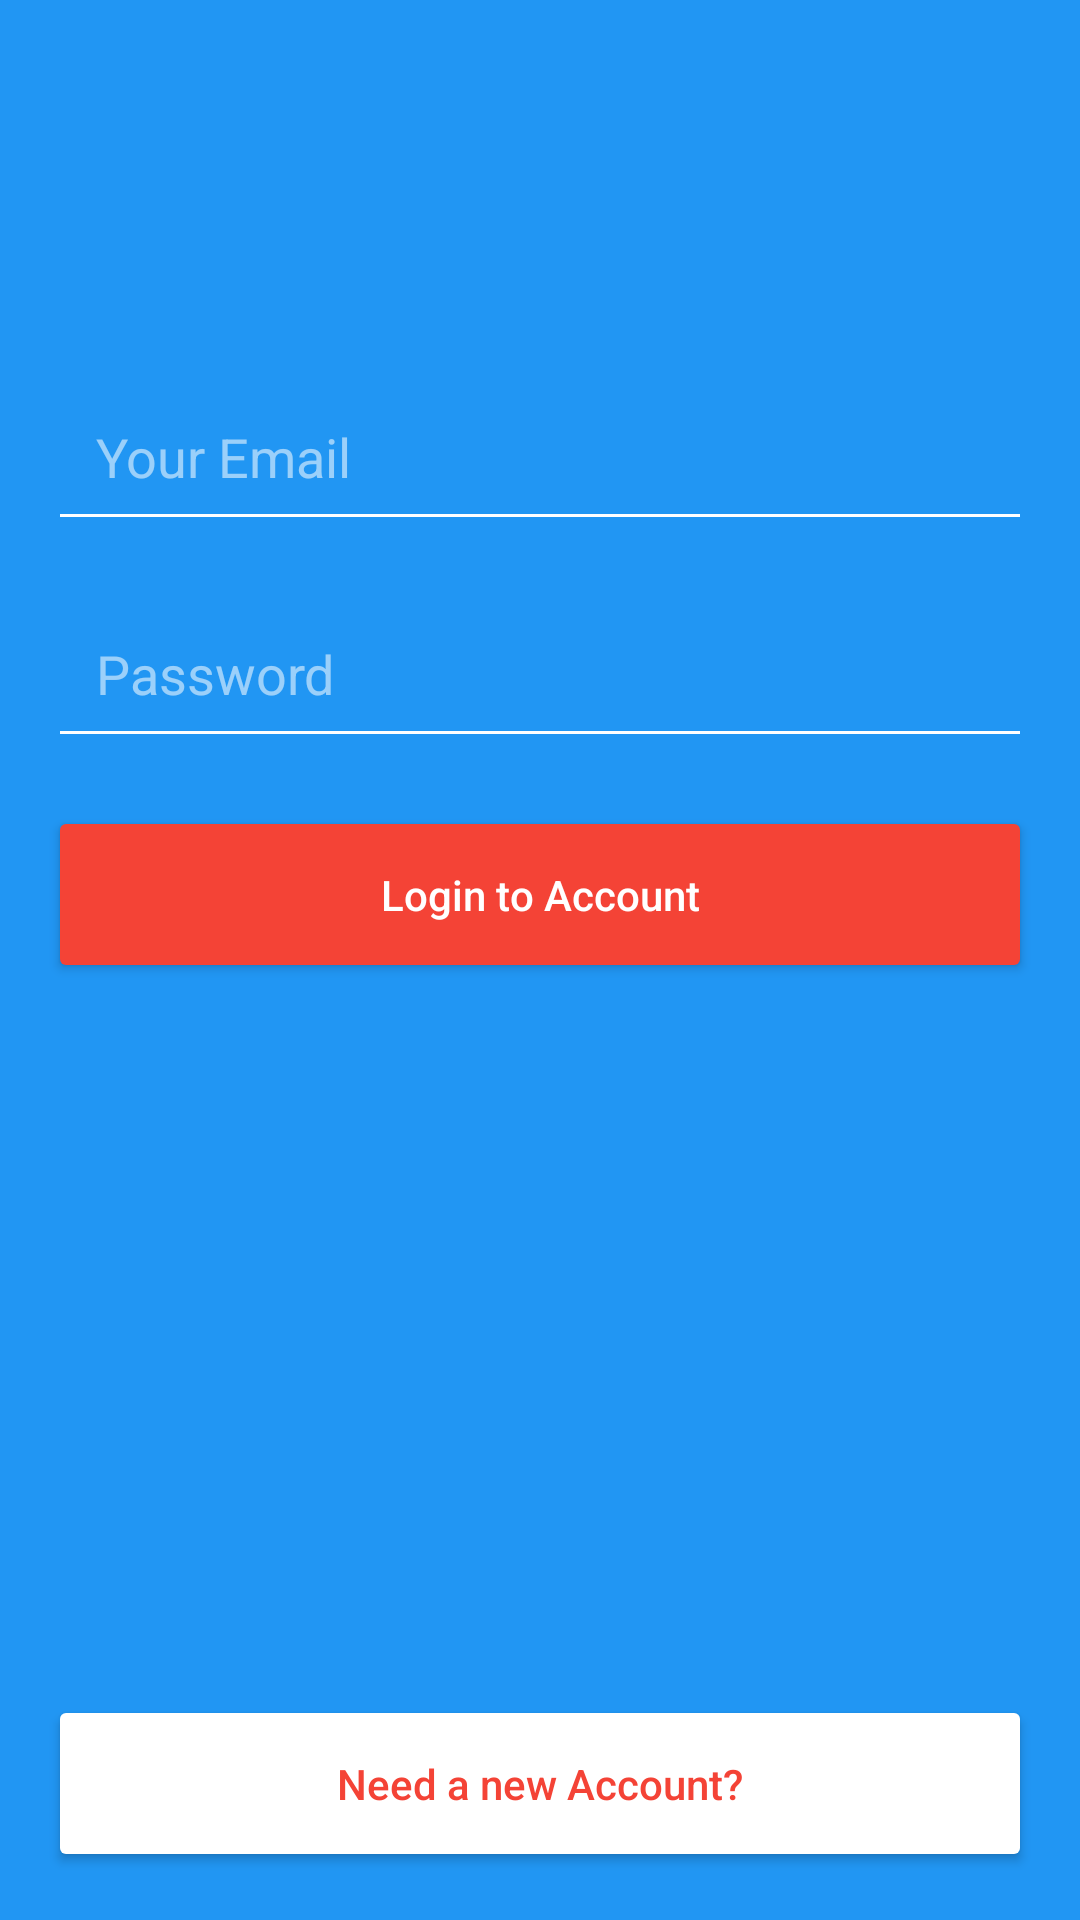

This screen was rendered from an Android layout file. Write that file and the resources it references.
<!-- AndroidManifest.xml: application theme AppTheme -->
<!-- res/layout/activity_login.xml -->
<?xml version="1.0" encoding="utf-8"?>
<android.support.constraint.ConstraintLayout xmlns:android="http://schemas.android.com/apk/res/android"
    xmlns:app="http://schemas.android.com/apk/res-auto"
    xmlns:tools="http://schemas.android.com/tools"
    android:layout_width="match_parent"
    android:layout_height="match_parent"
    android:background="@color/colorPrimary"
    tools:context="app.blog.firebase.android.androidblogapp.LoginActivity">

    <ImageView
        android:id="@+id/loginLogoImage"
        android:layout_width="wrap_content"
        android:layout_height="wrap_content"
        android:layout_marginEnd="16dp"
        android:layout_marginStart="16dp"
        android:layout_marginTop="60dp"
        android:contentDescription="@string/login_logo_img"
        app:layout_constraintEnd_toEndOf="parent"
        app:layout_constraintStart_toStartOf="parent"
        app:layout_constraintTop_toTopOf="parent"
        app:srcCompat="@drawable/login_page_logo" />

    <EditText
        android:id="@+id/loginEmail"
        android:layout_width="0dp"
        android:layout_height="wrap_content"
        android:layout_marginEnd="16dp"
        android:layout_marginStart="16dp"
        android:layout_marginTop="64dp"
        android:backgroundTint="@android:color/white"
        android:ems="10"
        android:hint="@string/loginpage_email_hint"
        android:inputType="textEmailAddress"
        android:padding="16dp"
        android:textColor="@android:color/white"
        android:textColorHint="@color/whiteTransparentHalf"
        android:textSize="18sp"
        app:layout_constraintEnd_toEndOf="parent"
        app:layout_constraintStart_toStartOf="parent"
        app:layout_constraintTop_toBottomOf="@+id/loginLogoImage" />

    <EditText
        android:id="@+id/loginPassword"
        android:layout_width="0dp"
        android:layout_height="wrap_content"
        android:layout_marginEnd="16dp"
        android:layout_marginStart="16dp"
        android:layout_marginTop="16dp"
        android:backgroundTint="@android:color/white"
        android:ems="10"
        android:hint="@string/loginpage_password_hint"
        android:inputType="textPassword"
        android:padding="16dp"
        android:textColor="@android:color/white"
        android:textColorHint="@color/whiteTransparentHalf"
        android:textSize="18sp"
        app:layout_constraintEnd_toEndOf="parent"
        app:layout_constraintStart_toStartOf="parent"
        app:layout_constraintTop_toBottomOf="@+id/loginEmail" />

    <Button
        android:id="@+id/loginButton"
        android:layout_width="0dp"
        android:layout_height="wrap_content"
        android:layout_marginEnd="16dp"
        android:layout_marginStart="16dp"
        android:layout_marginTop="16dp"
        android:backgroundTint="@color/colorAccent"
        android:paddingBottom="20dp"
        android:paddingTop="20dp"
        android:text="@string/login_button"
        android:textAllCaps="false"
        android:textColor="@android:color/white"
        android:textSize="14sp"
        app:layout_constraintEnd_toEndOf="parent"
        app:layout_constraintStart_toStartOf="parent"
        app:layout_constraintTop_toBottomOf="@+id/loginPassword" />

    <Button
        android:id="@+id/registerButton"
        android:layout_width="0dp"
        android:layout_height="wrap_content"
        android:layout_marginBottom="16dp"
        android:layout_marginEnd="16dp"
        android:layout_marginStart="16dp"
        android:backgroundTint="@android:color/white"
        android:paddingBottom="20dp"
        android:paddingTop="20dp"
        android:text="@string/login_create_account_button"
        android:textAllCaps="false"
        android:textColor="@color/colorAccent"
        android:textSize="14sp"
        app:layout_constraintBottom_toBottomOf="parent"
        app:layout_constraintEnd_toEndOf="parent"
        app:layout_constraintStart_toStartOf="parent" />

    <ProgressBar
        android:id="@+id/progressBarLogin"
        style="?android:attr/progressBarStyle"
        android:layout_width="wrap_content"
        android:layout_height="wrap_content"
        android:layout_marginEnd="8dp"
        android:layout_marginStart="8dp"
        android:layout_marginTop="24dp"
        android:visibility="invisible"
        app:layout_constraintEnd_toEndOf="parent"
        app:layout_constraintStart_toStartOf="parent"
        app:layout_constraintTop_toBottomOf="@+id/loginButton" />
</android.support.constraint.ConstraintLayout>
<!-- resources referenced by this layout -->
<resources>
  <color name="colorAccent">#f44336</color>
  <color name="colorPrimary">#2196f3</color>
  <color name="whiteTransparentHalf">#8dffffff</color>
  <string name="login_button">Login to Account</string>
  <string name="login_create_account_button">Need a new Account?</string>
  <string name="login_logo_img">Logo for login page</string>
  <string name="loginpage_email_hint">Your Email</string>
  <string name="loginpage_password_hint">Password</string>
  <style name="AppTheme" parent="Theme.AppCompat.Light.NoActionBar">
          
          <item name="colorPrimary">@color/colorPrimary</item>
          <item name="colorPrimaryDark">@color/colorPrimaryDark</item>
          <item name="colorAccent">@color/colorAccent</item>
      </style>
  <color name="colorPrimaryDark">#0069c0</color>
</resources>
